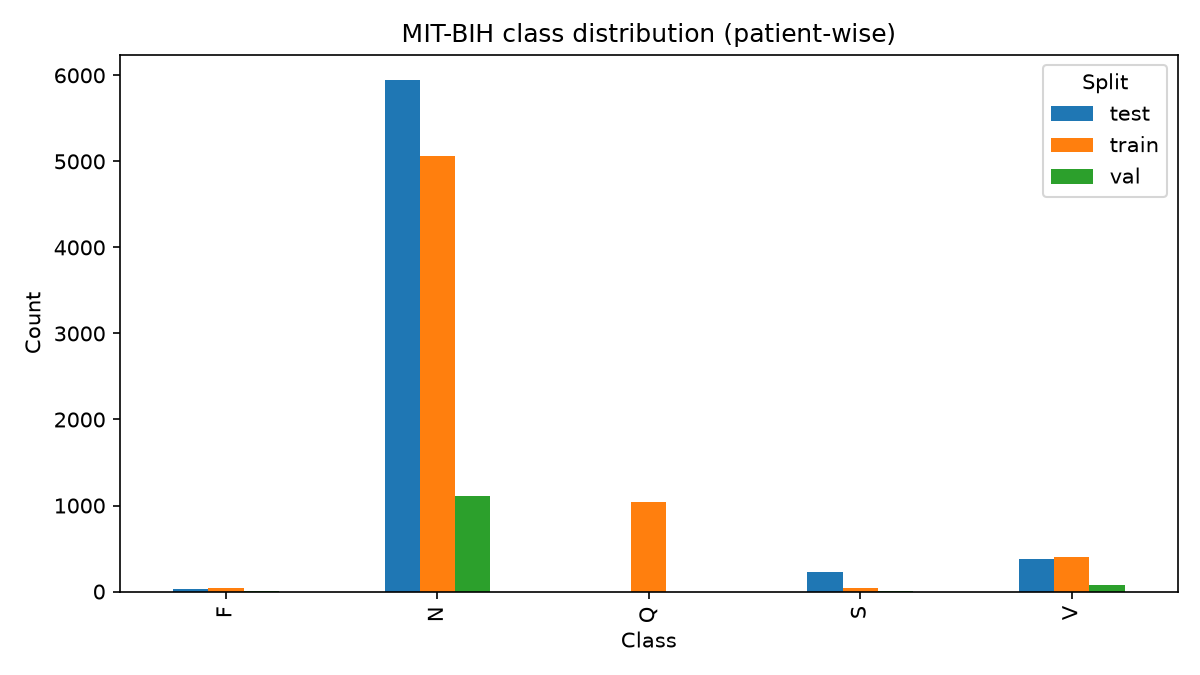

Source data for this figure (header and first rows):
split, class, count
train, N, 5059
train, S, 44
train, V, 407
train, F, 41
train, Q, 1036
val, N, 1111
val, S, 7
val, V, 74
val, F, 6
val, Q, 0
test, N, 5945
test, S, 228
test, V, 384
test, F, 35
test, Q, 0
